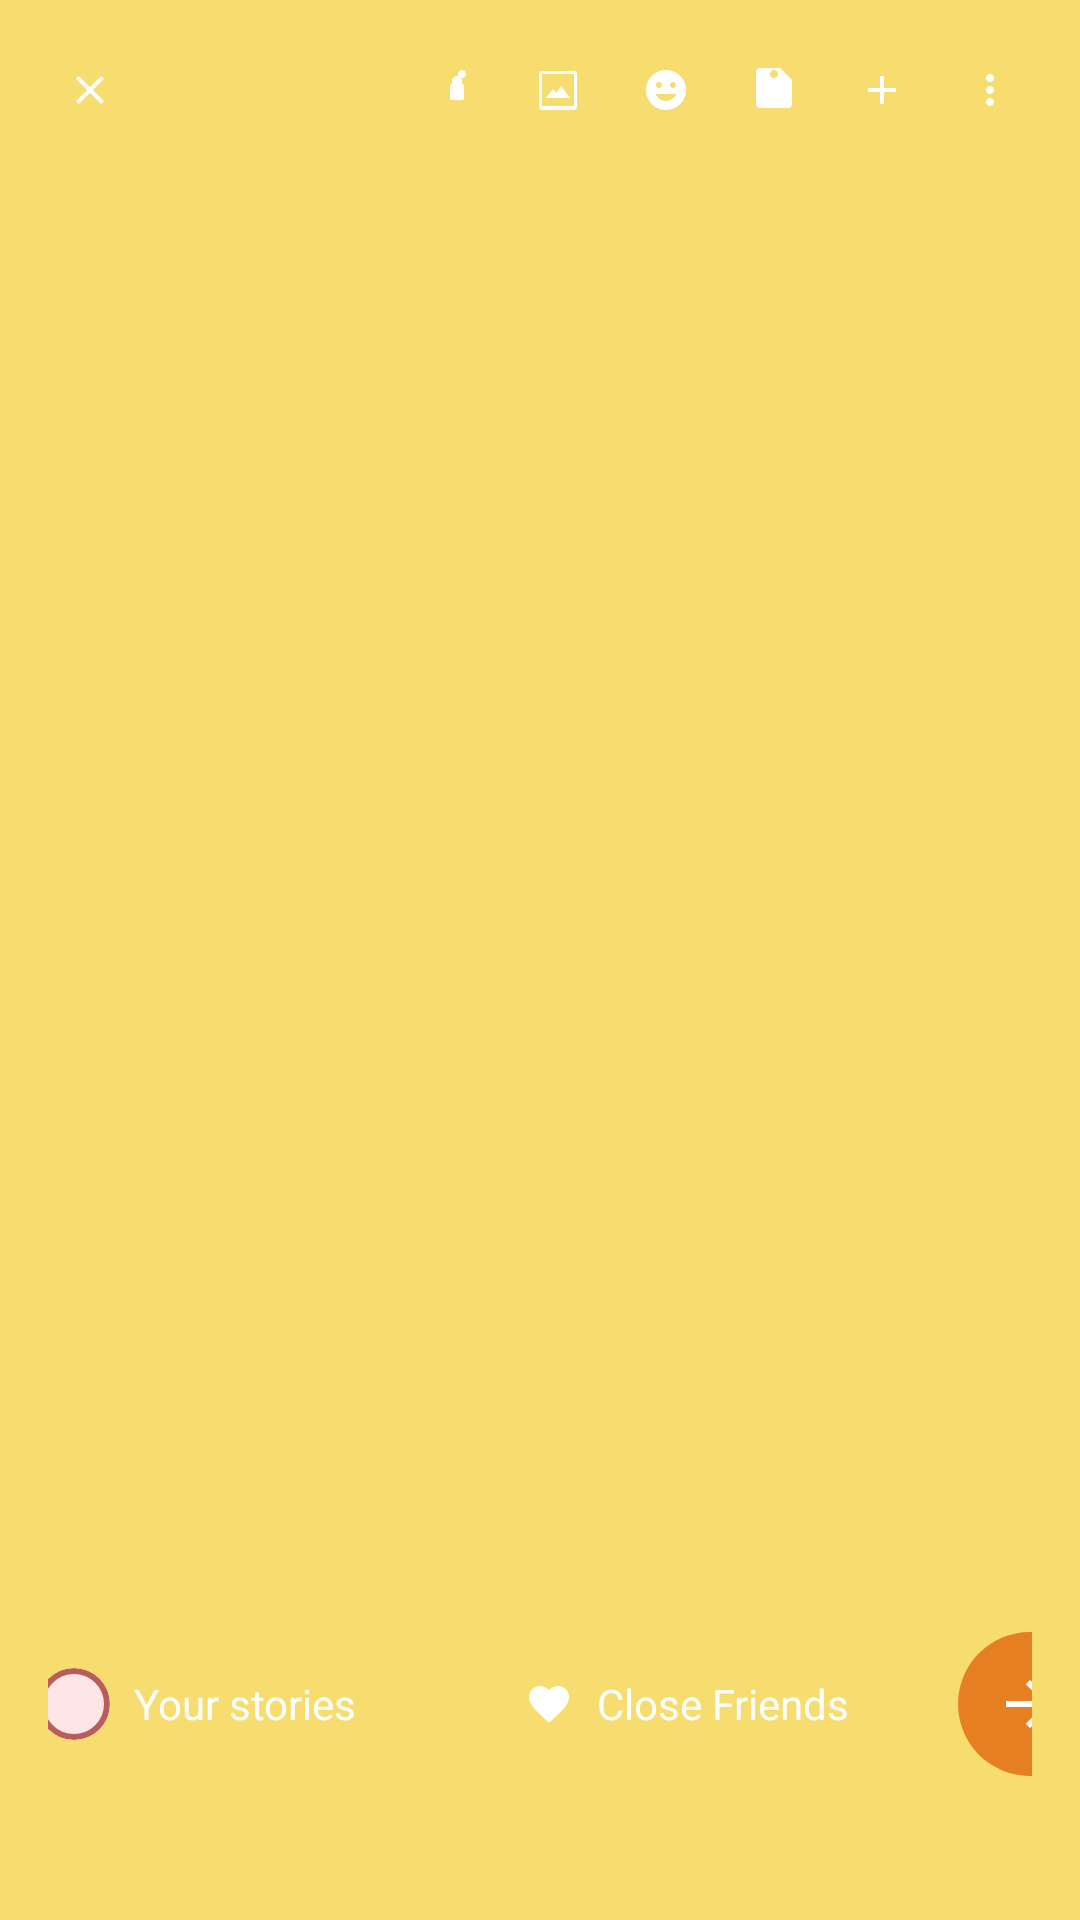

Write the Android layout XML for this screen, with the resource values it uses.
<!-- AndroidManifest.xml: activity theme Theme.I210575.NoActionBar -->
<!-- res/layout/activity_add_story.xml -->
<?xml version="1.0" encoding="utf-8"?>

<FrameLayout xmlns:android="http://schemas.android.com/apk/res/android"
    xmlns:app="http://schemas.android.com/apk/res-auto"
    android:layout_width="match_parent"
    android:layout_height="match_parent"
    android:background="@color/black">

    
    <ImageView
        android:id="@+id/story_background"
        android:layout_width="match_parent"
        android:layout_height="match_parent"
        android:scaleType="centerCrop"
        android:src="@drawable/sample_photo_4" />

    
    <LinearLayout
        android:layout_width="match_parent"
        android:layout_height="wrap_content"
        android:layout_gravity="top"
        android:orientation="horizontal"
        android:padding="16dp"
        android:gravity="center_vertical">

        <ImageView
            android:id="@+id/close_add_story_button"
            android:layout_width="28dp"
            android:layout_height="28dp"
            android:src="@drawable/ic_close"
            android:background="@drawable/circle_background"
            android:padding="6dp"
            app:tint="@color/white" />

        <View
            android:layout_width="0dp"
            android:layout_height="1dp"
            android:layout_weight="1" />

        <ImageView
            android:id="@+id/user_tagging_button"
            android:layout_width="28dp"
            android:layout_height="28dp"
            android:src="@drawable/ic_user_tag"
            android:background="@drawable/circle_background"
            android:padding="6dp"
            android:layout_marginEnd="8dp"
            app:tint="@color/white" />

        <ImageView
            android:id="@+id/text_tool_button"
            android:layout_width="28dp"
            android:layout_height="28dp"
            android:src="@drawable/ic_text"
            android:background="@drawable/circle_background"
            android:padding="6dp"
            android:layout_marginEnd="8dp"
            app:tint="@color/white" />

        <ImageView
            android:id="@+id/sticker_button"
            android:layout_width="28dp"
            android:layout_height="28dp"
            android:src="@drawable/ic_sticker"
            android:background="@drawable/circle_background"
            android:padding="6dp"
            android:layout_marginEnd="8dp"
            app:tint="@color/white" />

        <ImageView
            android:id="@+id/music_button"
            android:layout_width="28dp"
            android:layout_height="28dp"
            android:src="@drawable/ic_music"
            android:background="@drawable/circle_background"
            android:padding="6dp"
            android:layout_marginEnd="8dp"
            app:tint="@color/white" />

        <ImageView
            android:id="@+id/effects_add_button"
            android:layout_width="28dp"
            android:layout_height="28dp"
            android:src="@drawable/ic_effects_plus"
            android:background="@drawable/circle_background"
            android:padding="6dp"
            android:layout_marginEnd="8dp"
            app:tint="@color/white" />

        <ImageView
            android:id="@+id/more_tools_button"
            android:layout_width="28dp"
            android:layout_height="28dp"
            android:src="@drawable/ic_more_dots"
            android:background="@drawable/circle_background"
            android:padding="6dp"
            app:tint="@color/white" />

    </LinearLayout>

    
    <LinearLayout
        android:layout_width="match_parent"
        android:layout_height="wrap_content"
        android:layout_gravity="bottom"
        android:orientation="vertical"
        android:paddingHorizontal="16dp"
        android:paddingBottom="32dp">

        
        <LinearLayout
            android:layout_width="match_parent"
            android:layout_height="wrap_content"
            android:orientation="horizontal"
            android:gravity="center"
            android:layout_marginBottom="16dp">

            <LinearLayout
                android:id="@+id/your_stories_button"
                android:layout_width="wrap_content"
                android:layout_height="48dp"
                android:orientation="horizontal"
                android:background="@drawable/story_share_background"
                android:paddingHorizontal="20dp"
                android:gravity="center"
                android:layout_marginEnd="16dp">

                <androidx.cardview.widget.CardView
                    android:layout_width="24dp"
                    android:layout_height="24dp"
                    android:layout_marginEnd="8dp"
                    app:cardCornerRadius="12dp"
                    app:cardElevation="0dp">

                    <ImageView
                        android:layout_width="match_parent"
                        android:layout_height="match_parent"
                        android:scaleType="centerCrop"
                        android:src="@drawable/profile_placeholder" />

                </androidx.cardview.widget.CardView>

                <TextView
                    android:layout_width="wrap_content"
                    android:layout_height="wrap_content"
                    android:text="Your stories"
                    android:textColor="@color/white"
                    android:textSize="14sp" />

            </LinearLayout>

            <LinearLayout
                android:id="@+id/close_friends_button"
                android:layout_width="wrap_content"
                android:layout_height="48dp"
                android:orientation="horizontal"
                android:background="@drawable/close_friends_background"
                android:paddingHorizontal="20dp"
                android:gravity="center">

                <ImageView
                    android:layout_width="16dp"
                    android:layout_height="16dp"
                    android:src="@drawable/ic_close_friends"
                    android:layout_marginEnd="8dp"
                    app:tint="@color/white" />

                <TextView
                    android:layout_width="wrap_content"
                    android:layout_height="wrap_content"
                    android:text="Close Friends"
                    android:textColor="@color/white"
                    android:textSize="14sp" />

            </LinearLayout>

            <ImageView
                android:id="@+id/share_story_button"
                android:layout_width="48dp"
                android:layout_height="48dp"
                android:src="@drawable/ic_arrow_forward"
                android:background="@drawable/share_button_background"
                android:padding="12dp"
                android:layout_marginStart="16dp"
                app:tint="@color/white" />

        </LinearLayout>

    </LinearLayout>

</FrameLayout>
<!-- resources referenced by this layout -->
<resources>
  <color name="black">#FF000000</color>
  <color name="white">#FFFFFFFF</color>
  <!-- drawable ic_arrow_forward (drawable) -->
  <vector xmlns:android="http://schemas.android.com/apk/res/android"
      android:width="24dp"
      android:height="24dp"
      android:viewportWidth="24"
      android:viewportHeight="24">
      <path
          android:pathData="M12,4L20,12L12,20L10.59,18.59L16.17,13L4,13V11L16.17,11L10.59,5.41L12,4Z"
          android:fillColor="#FFFFFF"/>
  </vector>
  <!-- drawable ic_close (drawable) -->
  <vector xmlns:android="http://schemas.android.com/apk/res/android"
      android:width="24dp"
      android:height="24dp"
      android:viewportWidth="24"
      android:viewportHeight="24">
      <path
          android:fillColor="@android:color/black"
          android:pathData="M19,6.41L17.59,5L12,10.59L6.41,5L5,6.41L10.59,12L5,17.59L6.41,19L12,13.41L17.59,19L19,17.59L13.41,12L19,6.41Z"/>
  </vector>
  <!-- drawable ic_close_friends (drawable) -->
  <vector xmlns:android="http://schemas.android.com/apk/res/android"
      android:width="16dp"
      android:height="16dp"
      android:viewportWidth="24"
      android:viewportHeight="24">
      <path
          android:pathData="M12,21.35L10.55,20.03C5.4,15.36 2,12.27 2,8.5C2,5.42 4.42,3 7.5,3C9.24,3 10.91,3.81 12,5.08C13.09,3.81 14.76,3 16.5,3C19.58,3 22,5.42 22,8.5C22,12.27 18.6,15.36 13.45,20.04L12,21.35Z"
          android:fillColor="#FFFFFF"/>
  </vector>
  <!-- drawable ic_effects_plus (drawable) -->
  <vector xmlns:android="http://schemas.android.com/apk/res/android"
      android:width="24dp"
      android:height="24dp"
      android:viewportWidth="24"
      android:viewportHeight="24">
      <path
          android:pathData="M19,13H13V19H11V13H5V11H11V5H13V11H19V13Z"
          android:fillColor="#FFFFFF"/>
  </vector>
  <!-- drawable ic_music (drawable) -->
  <vector xmlns:android="http://schemas.android.com/apk/res/android"
      android:width="24dp"
      android:height="24dp"
      android:viewportWidth="24"
      android:viewportHeight="24">
    <path
        android:fillColor="#FF000000"
        android:pathData="M12,2C13.1,2 14,2.9 14,4C14,5.1 13.1,6 12,6C10.9,6 10,5.1 10,4C10,2.9 10.9,2 12,2ZM21,9V7L15,1H5C3.89,1 3,1.89 3,3V19A2,2 0 0,0 5,21H19A2,2 0 0,0 21,19V9Z"/>
  </vector>
  <!-- drawable ic_text (drawable) -->
  <vector xmlns:android="http://schemas.android.com/apk/res/android"
      android:width="24dp"
      android:height="24dp"
      android:viewportWidth="24"
      android:viewportHeight="24">
      <path
          android:pathData="M2.5,4V20.5C2.5,21.3 3.2,22 4,22H20C20.8,22 21.5,21.3 21.5,20.5V4C21.5,3.2 20.8,2.5 20,2.5H4C3.2,2.5 2.5,3.2 2.5,4ZM20,20H4V4H20V20ZM18,16L13.5,10L11,13.5L9.5,11.5L6,16H18Z"
          android:fillColor="#FFFFFF"/>
  </vector>
  <!-- drawable profile_placeholder (drawable) -->
  <shape xmlns:android="http://schemas.android.com/apk/res/android"
      android:shape="oval">
      <solid android:color="#FFE6E6" />
      <stroke
          android:width="2dp"
          android:color="#B85C5C" />
  </shape>
  <!-- drawable sample_photo_4 (drawable) -->
  <?xml version="1.0" encoding="utf-8"?>
  
  <shape xmlns:android="http://schemas.android.com/apk/res/android">
      <solid android:color="#F7DC6F" />
  </shape>
  <!-- drawable share_button_background (drawable) -->
  <?xml version="1.0" encoding="utf-8"?>
  
  <shape xmlns:android="http://schemas.android.com/apk/res/android"
      android:shape="oval">
      <solid android:color="#E67E22" />
  </shape>
  <style name="Theme.I210575.NoActionBar" parent="Theme.i220968_i228810">
          <item name="windowActionBar">false</item>
          <item name="windowNoTitle">true</item>
          <item name="android:statusBarColor">@android:color/transparent</item>
          <item name="android:windowLightStatusBar">true</item>
      </style>
  <color name="instagram_red">#B85C5C</color>
  <color name="dark_brown">#8B4513</color>
  <color name="light_brown">#9B6B6B</color>
</resources>
